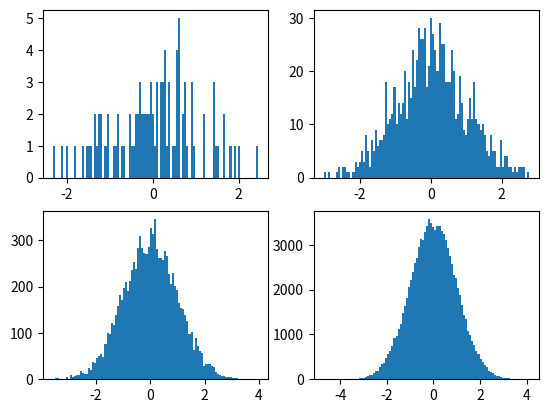

Recreate this plot in Python.
__author__ = 'student'
import random
import matplotlib.pyplot as plt

random.seed(0)

plt.subplot(221)
n = 100
values = [random.normalvariate(0, 1) for i in range(n)]
plt.hist(values, bins=100)


plt.subplot(222)
n = 1000
values = [random.normalvariate(0, 1) for i in range(n)]
plt.hist(values, bins=100)


plt.subplot(223)
n = 10000
values = [random.normalvariate(0, 1) for i in range(n)]
plt.hist(values, bins=100)


plt.subplot(224)
n = 100000
values = [random.normalvariate(0, 1) for i in range(n)]
plt.hist(values, bins=100)
plt.show()
